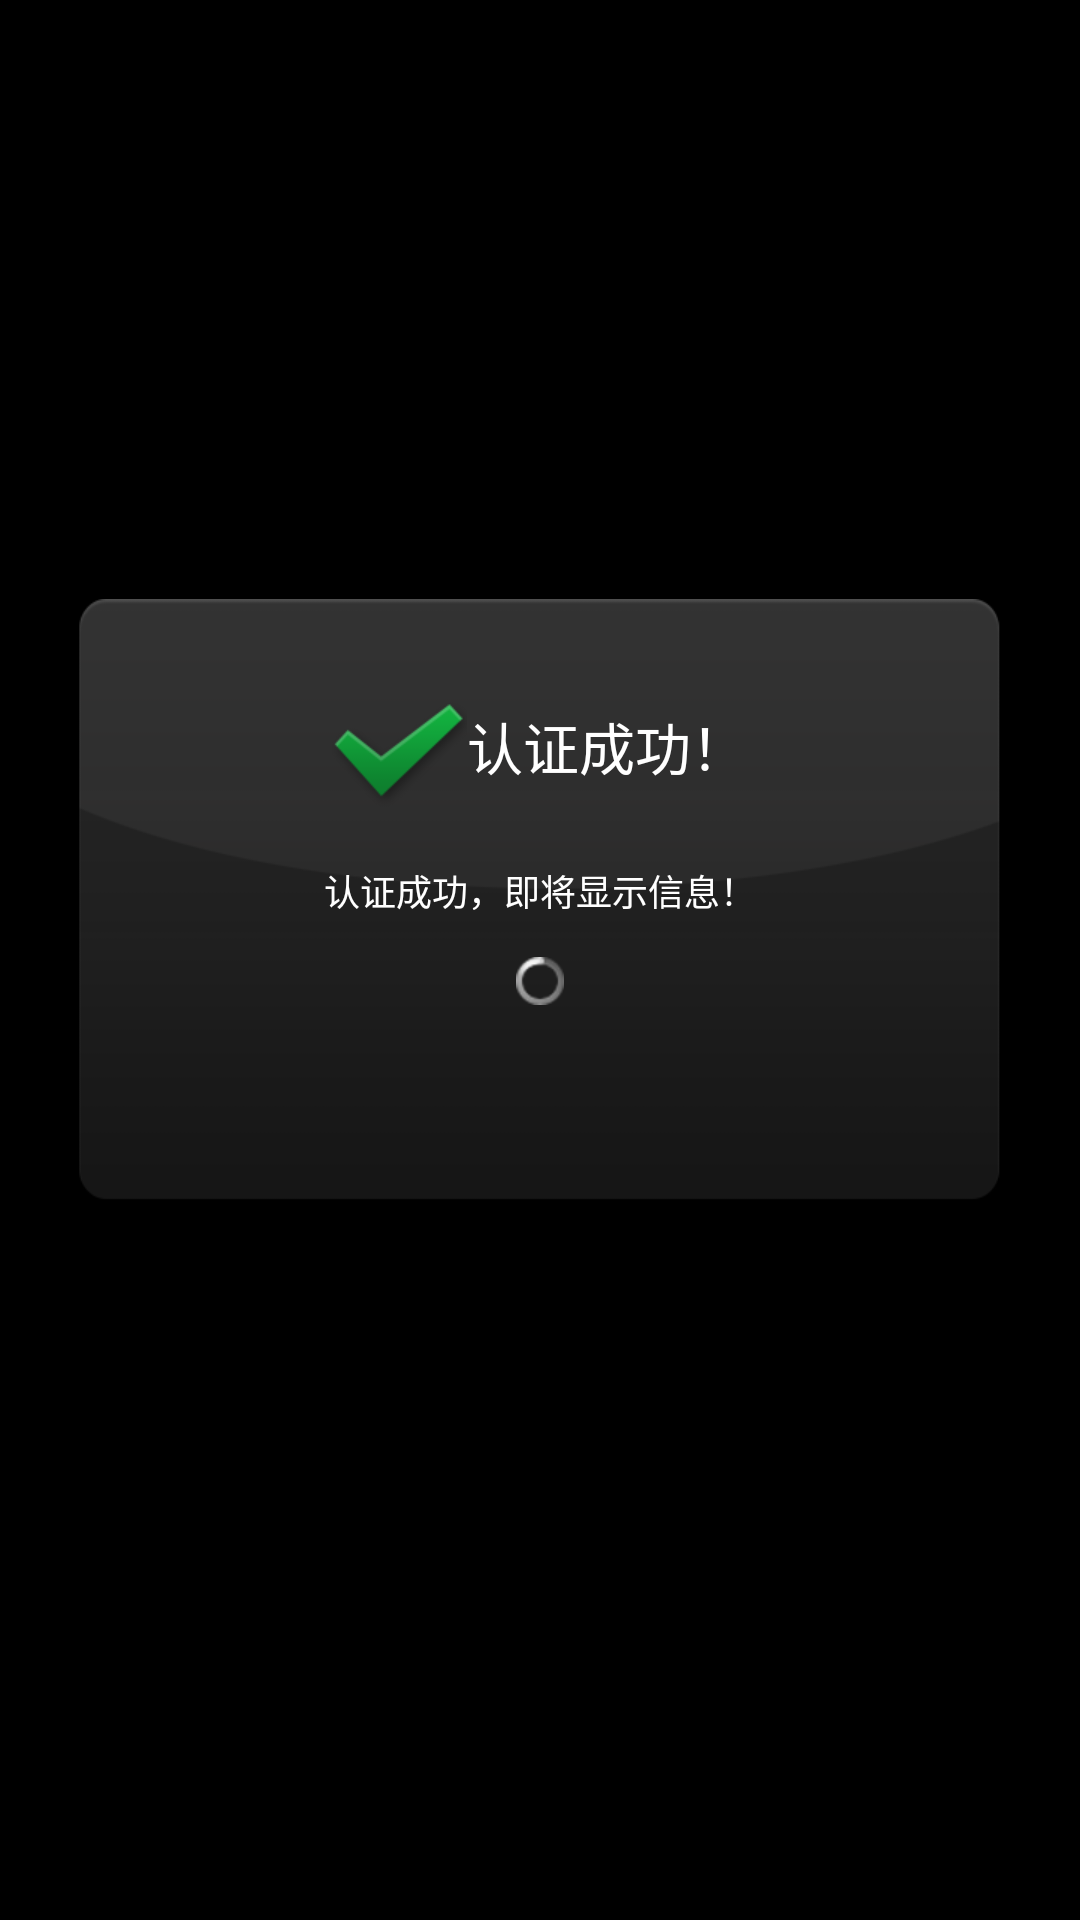

This screen was rendered from an Android layout file. Write that file and the resources it references.
<!-- AndroidManifest.xml: application theme android:Theme.NoTitleBar.Fullscreen -->
<!-- res/layout/activity_login_success.xml -->
<RelativeLayout xmlns:android="http://schemas.android.com/apk/res/android"
    xmlns:tools="http://schemas.android.com/tools"
    android:layout_width="match_parent"
    android:layout_height="match_parent"
    android:background="@drawable/login_success"
    android:gravity="center|center_horizontal"
    tools:context="${relativePackage}.${activityClass}" >

    <LinearLayout
        android:layout_width="wrap_content"
        android:layout_height="wrap_content"
        android:layout_gravity="center|center_horizontal"
        android:layout_marginTop="70px"
        android:background="@drawable/notice_bg"
        android:orientation="vertical" >

        <LinearLayout
            android:layout_width="wrap_content"
            android:layout_height="wrap_content"
            android:layout_gravity="center|center_horizontal"
            android:layout_marginTop="80px"
            android:orientation="horizontal" >

            <ImageView
                android:id="@+id/imageView1"
                android:layout_width="wrap_content"
                android:layout_height="wrap_content"
                android:src="@drawable/succeed_tag" />

            <TextView
                android:id="@+id/title_auth_succeed"
                android:layout_width="match_parent"
                android:layout_height="match_parent"
                android:gravity="center"
                android:keepScreenOn="true"
                android:text="@string/title_auth_succeed"
                android:textColor="#ffffff"
                android:textSize="56px" />
        </LinearLayout>

        <TextView
            android:layout_width="wrap_content"
            android:layout_height="match_parent"
            android:layout_gravity="center"
            android:layout_marginTop="50px"
            android:gravity="center"
            android:keepScreenOn="true"
            android:text="@string/auth_succeed_to_login"
            android:textColor="#ffffff"
            android:textSize="36px" />

        <ProgressBar
            android:id="@+id/progressBar1"
            style="?android:attr/progressBarStyleSmall"
            android:layout_width="wrap_content"
            android:layout_height="wrap_content"
            android:layout_gravity="center"
            android:paddingTop="40px" />
    </LinearLayout>

</RelativeLayout>
<!-- resources referenced by this layout -->
<resources>
  <!-- drawable notice_bg: png bitmap (drawable-xhdpi, 14935 bytes) -->
  <!-- drawable succeed_tag: png bitmap (drawable-xhdpi, 5310 bytes) -->
  <string name="auth_succeed_to_login">认证成功，即将显示信息！</string>
  <string name="title_auth_succeed">认证成功！</string>
</resources>
